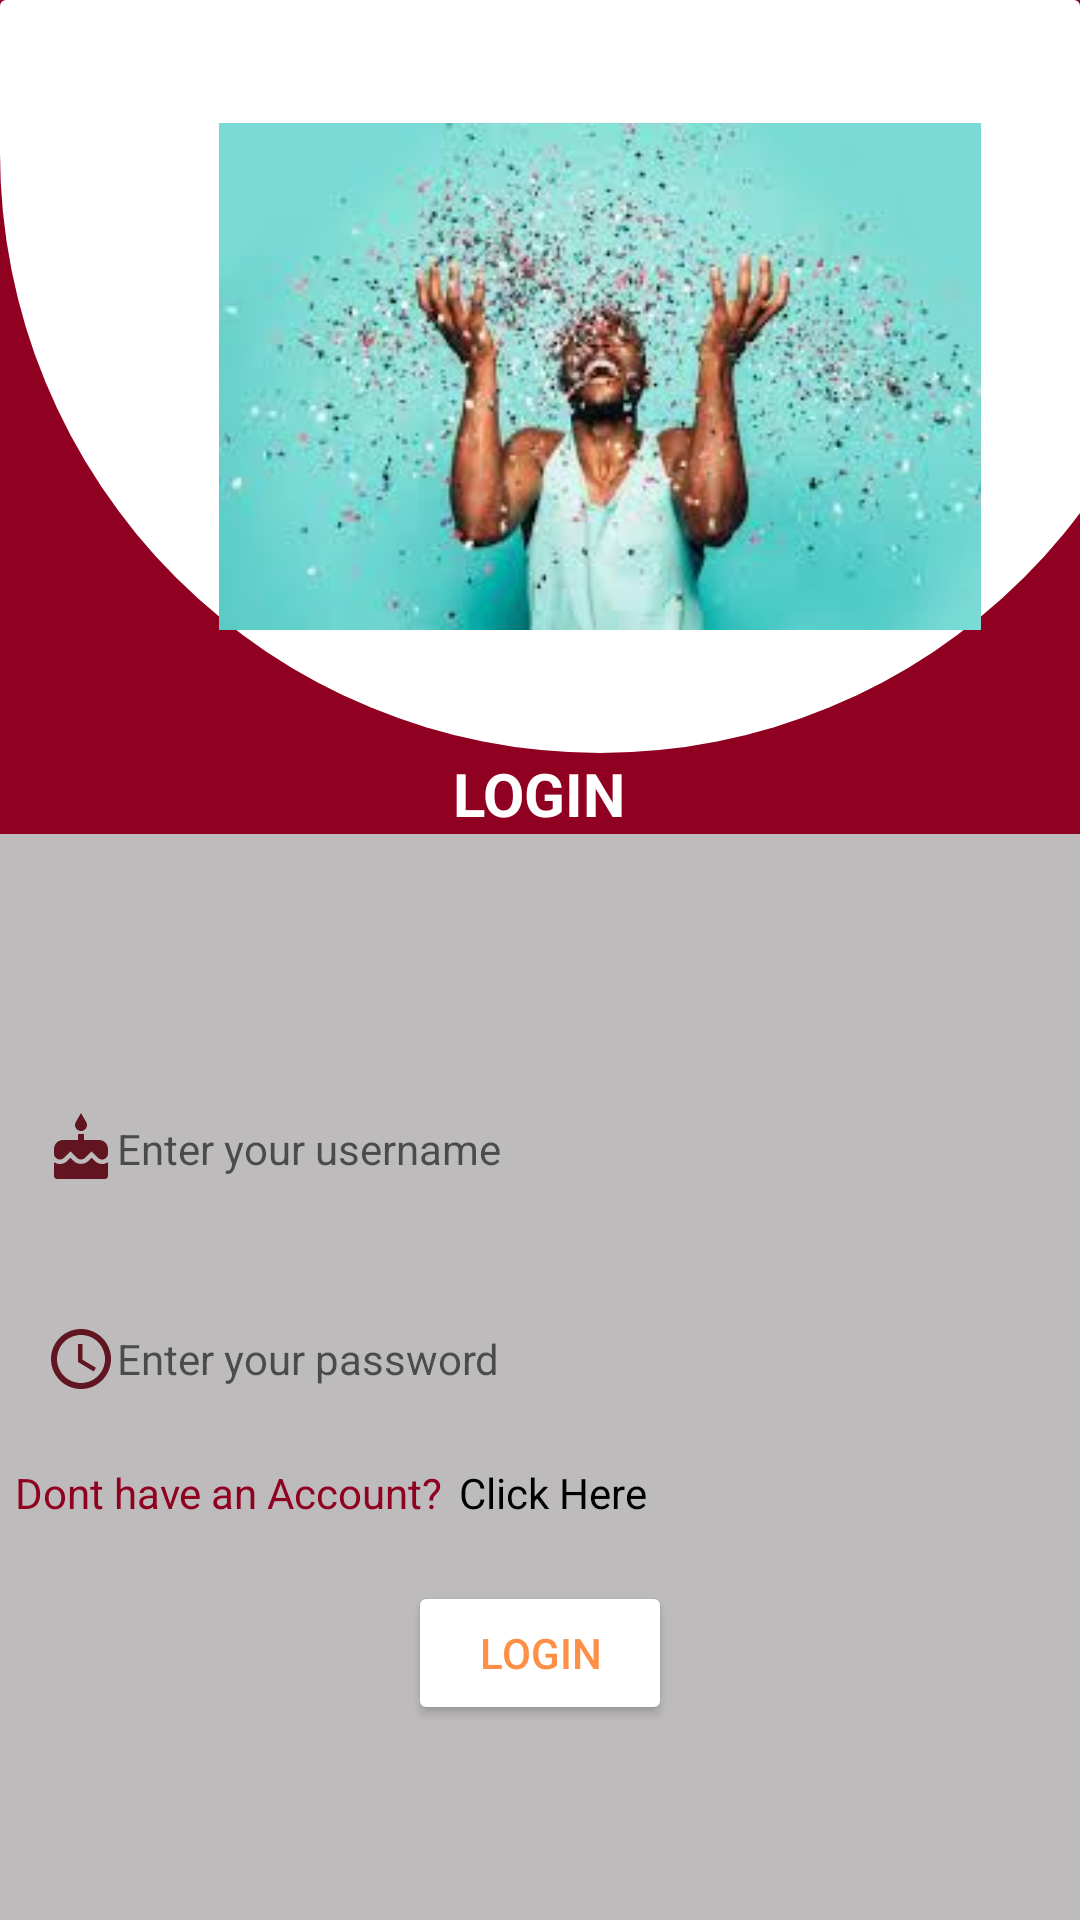

The Android layout XML behind this screen, and the referenced resources:
<!-- AndroidManifest.xml: application theme AppTheme.NoActionBar -->
<!-- res/layout/activity_login.xml -->
<?xml version="1.0" encoding="utf-8"?>
<LinearLayout xmlns:android="http://schemas.android.com/apk/res/android"
    xmlns:app="http://schemas.android.com/apk/res-auto"
    xmlns:tools="http://schemas.android.com/tools"
    android:layout_width="match_parent"
    android:layout_height="match_parent"
    tools:context=".ui.activities.LoginActivity">

    <LinearLayout
        android:layout_width="match_parent"
        android:layout_height="match_parent"
        android:orientation="vertical"
        android:background="@color/colorGrayLight"
        tools:context=".ui.activities.RegisterActivity">

        <LinearLayout
            android:layout_width="match_parent"
            android:orientation="vertical"
            android:layout_height="match_parent">

            <LinearLayout
                android:layout_width="match_parent"
                android:layout_height="wrap_content"
                android:orientation="vertical"
                android:background="@color/colorBurgundy">

                <androidx.cardview.widget.CardView
                    android:layout_width="match_parent"
                    android:layout_height="wrap_content"
                    app:cardElevation="0dp"
                    app:cardBackgroundColor="@android:color/transparent">

                    <LinearLayout
                        android:layout_width="400dp"
                        android:layout_height="251dp"
                        android:gravity="center"
                        android:background="@drawable/login_pages"
                        android:orientation="vertical">

                        <ImageView
                            android:id="@+id/logo_image"
                            android:layout_width="254dp"
                            android:layout_height="match_parent"
                            android:layout_gravity="center"
                            android:src="@drawable/party" />

                    </LinearLayout>

                </androidx.cardview.widget.CardView>

                <TextView
                    android:layout_width="wrap_content"
                    android:layout_height="wrap_content"
                    style="@style/TextAppearance.MyApp.Toolbar"
                    android:text="@string/logintop"
                    android:layout_gravity="center"
                    android:gravity="center"/>

            </LinearLayout>


            <EditText
                android:id="@+id/login_username"
                android:layout_width="match_parent"
                android:layout_height="50dp"
                android:background="@drawable/white_button_orange_text"
                android:drawableLeft="@drawable/ic_cake_black_24dp"
                android:hint="@string/enter_your_username"
                android:padding="5dp"
                android:elevation="10dp"
                android:textSize="14sp"
                android:layout_marginStart="10dp"
                android:layout_marginEnd="10dp"
                android:layout_marginTop="80dp"
                android:layout_marginBottom="10dp"
                />

            <EditText
                android:id="@+id/login_password"
                android:layout_width="match_parent"
                android:layout_height="50dp"
                android:background="@drawable/white_button_orange_text"
                android:drawableLeft="@drawable/ic_time"
                android:hint="@string/enter_your_password"
                android:textSize="14sp"
                android:padding="5dp"
                android:elevation="10dp"
                android:layout_marginStart="10dp"
                android:layout_marginEnd="10dp"
                android:layout_marginTop="10dp"
                android:layout_marginBottom="10dp"
                android:inputType="textPassword"/>

            <LinearLayout
                android:layout_width="match_parent"
                android:layout_height="wrap_content"
                android:background="@android:color/transparent"
                android:layout_marginStart="5dp"
                android:layout_marginBottom="10dp"
                android:layout_alignParentBottom="true">

                <TextView
                    android:layout_width="wrap_content"
                    android:layout_height="wrap_content"
                    android:text="@string/dont_have_an_account"
                    android:textColor="@color/colorBurgundy"/>
                <TextView
                    android:id="@+id/login_click_here"
                    android:layout_width="wrap_content"
                    android:layout_height="wrap_content"
                    android:layout_marginStart="5dp"
                    android:text="@string/click_here"
                    android:textColor="@color/colorBlack"
                    android:layout_gravity="center"
                    android:gravity="center"/>
            </LinearLayout>

            <Button
                android:id="@+id/button_login_user"
                android:layout_width="wrap_content"
                android:layout_height="wrap_content"
                android:layout_marginTop="10dp"
                android:layout_gravity="center"
                android:text="@string/login"
                android:textColor="@color/colorPrimary"
                android:backgroundTint="@color/colorWhite"
                android:gravity="center"/>

        </LinearLayout>


        <LinearLayout
            android:id="@+id/redirect_text"
            android:layout_width="match_parent"
            android:layout_height="wrap_content"
            android:background="@android:color/transparent"
            android:layout_marginStart="5dp"
            android:layout_marginBottom="10dp"
            android:layout_alignParentBottom="true">

            <TextView
                android:layout_width="wrap_content"
                android:layout_height="wrap_content"
                android:text="Don't have an Account?"
                android:textColor="@color/colorWhite"/>
            <TextView
                android:id="@+id/redirect_register"
                android:layout_width="wrap_content"
                android:layout_height="wrap_content"
                android:layout_marginStart="5dp"
                android:text="Register"
                android:textColor="@color/colorBlack"
                android:layout_gravity="center"
                android:gravity="center"/>
        </LinearLayout>


    </LinearLayout>

</LinearLayout>
<!-- resources referenced by this layout -->
<resources>
  <color name="colorBlack">#000</color>
  <color name="colorBurgundy">#900020</color>
  <color name="colorGrayLight">#BDBBBB</color>
  <color name="colorPrimary">#fd9046</color>
  <color name="colorWhite">#FFFFFF</color>
  <!-- drawable ic_cake_black_24dp (drawable) -->
  <vector android:height="24dp" android:tint="#601520"
      android:viewportHeight="24.0" android:viewportWidth="24.0"
      android:width="24dp" xmlns:android="http://schemas.android.com/apk/res/android">
      <path android:fillColor="#FF000000" android:pathData="M12,6c1.11,0 2,-0.9 2,-2 0,-0.38 -0.1,-0.73 -0.29,-1.03L12,0l-1.71,2.97c-0.19,0.3 -0.29,0.65 -0.29,1.03 0,1.1 0.9,2 2,2zM16.6,15.99l-1.07,-1.07 -1.08,1.07c-1.3,1.3 -3.58,1.31 -4.89,0l-1.07,-1.07 -1.09,1.07C6.75,16.64 5.88,17 4.96,17c-0.73,0 -1.4,-0.23 -1.96,-0.61L3,21c0,0.55 0.45,1 1,1h16c0.55,0 1,-0.45 1,-1v-4.61c-0.56,0.38 -1.23,0.61 -1.96,0.61 -0.92,0 -1.79,-0.36 -2.44,-1.01zM18,9h-5L13,7h-2v2L6,9c-1.66,0 -3,1.34 -3,3v1.54c0,1.08 0.88,1.96 1.96,1.96 0.52,0 1.02,-0.2 1.38,-0.57l2.14,-2.13 2.13,2.13c0.74,0.74 2.03,0.74 2.77,0l2.14,-2.13 2.13,2.13c0.37,0.37 0.86,0.57 1.38,0.57 1.08,0 1.96,-0.88 1.96,-1.96L20.99,12C21,10.34 19.66,9 18,9z"/>
  </vector>
  <!-- drawable ic_time (drawable) -->
  <vector android:height="24dp" android:tint="#601520"
      android:viewportHeight="24.0" android:viewportWidth="24.0"
      android:width="24dp" xmlns:android="http://schemas.android.com/apk/res/android">
      <path android:fillColor="#FF000000" android:pathData="M11.99,2C6.47,2 2,6.48 2,12s4.47,10 9.99,10C17.52,22 22,17.52 22,12S17.52,2 11.99,2zM12,20c-4.42,0 -8,-3.58 -8,-8s3.58,-8 8,-8 8,3.58 8,8 -3.58,8 -8,8zM12.5,7H11v6l5.25,3.15 0.75,-1.23 -4.5,-2.67z"/>
  </vector>
  <!-- drawable login_pages (drawable) -->
  <shape xmlns:android="http://schemas.android.com/apk/res/android"
      android:shape="rectangle">
      <gradient
          android:angle="90"
          android:centerColor="#fff"
          android:endColor="#fff"
          android:startColor="#fff"
          android:type="linear" />
      <corners
          android:bottomRightRadius="360dp"
          android:bottomLeftRadius="360dp"
  
          />
  
  </shape>
  
      
      
      
      
      
  
      
      
      
      
      
  
      
  <!-- drawable party: jpg bitmap (drawable, 10182 bytes) -->
  <string name="click_here">Click Here</string>
  <string name="dont_have_an_account">Dont have an Account?</string>
  <string name="enter_your_password">Enter your password</string>
  <string name="enter_your_username">Enter your username</string>
  <string name="login">Login</string>
  <string name="logintop">LOGIN</string>
  <style name="TextAppearance.MyApp.Toolbar" parent="Theme.AppCompat.Light.DarkActionBar">
          <item name="android:textSize">20sp</item>
          <item name="android:textColor">@color/colorWhite</item>
          <item name="android:textStyle">bold</item>
      </style>
  <style name="AppTheme.NoActionBar">
          <item name="windowActionBar">false</item>
          <item name="windowNoTitle">true</item>
      </style>
</resources>
